Dataset: boardTrainingData (GitHub, mcwhorpj/boardTrainingData). Classes: Arduino Nano, Arduino Uno, Jetson Nano, Jetson Xavier NX, Raspberry Pi Three, Raspberry Pi Zero.

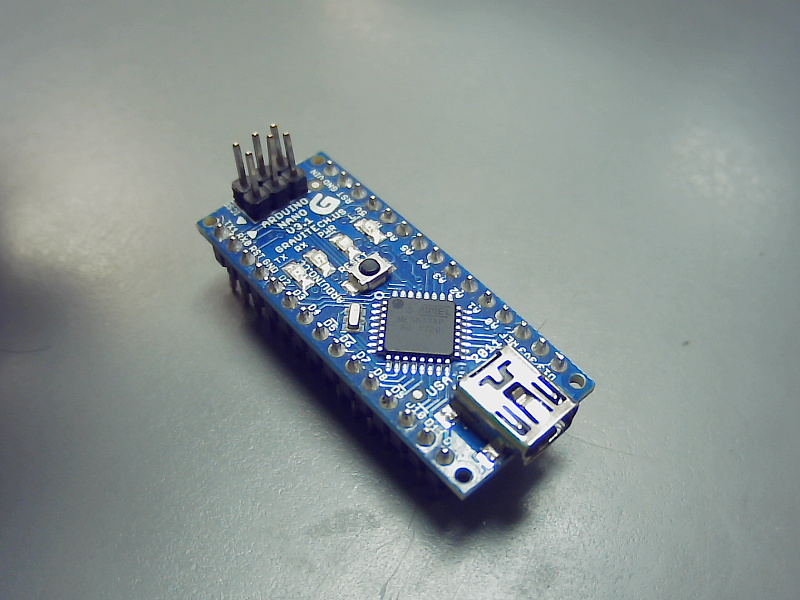
Label: Arduino Nano

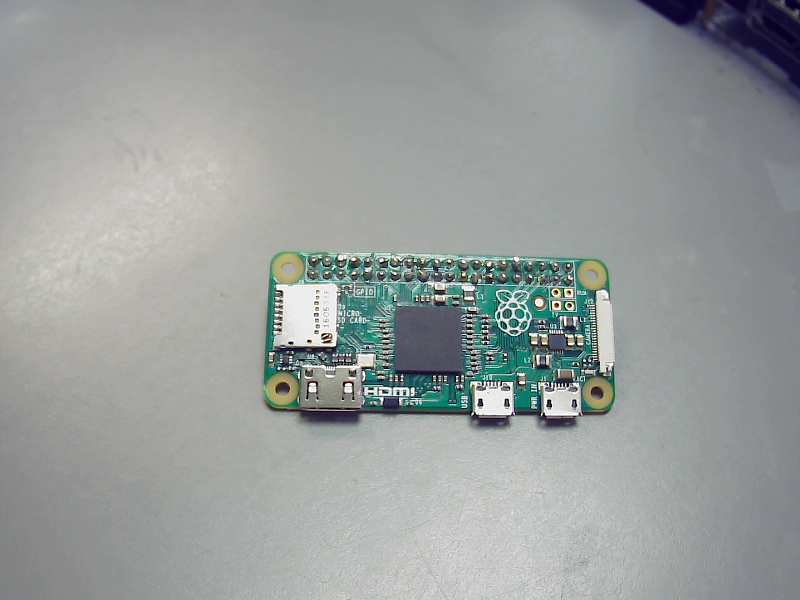
Label: Raspberry Pi Zero

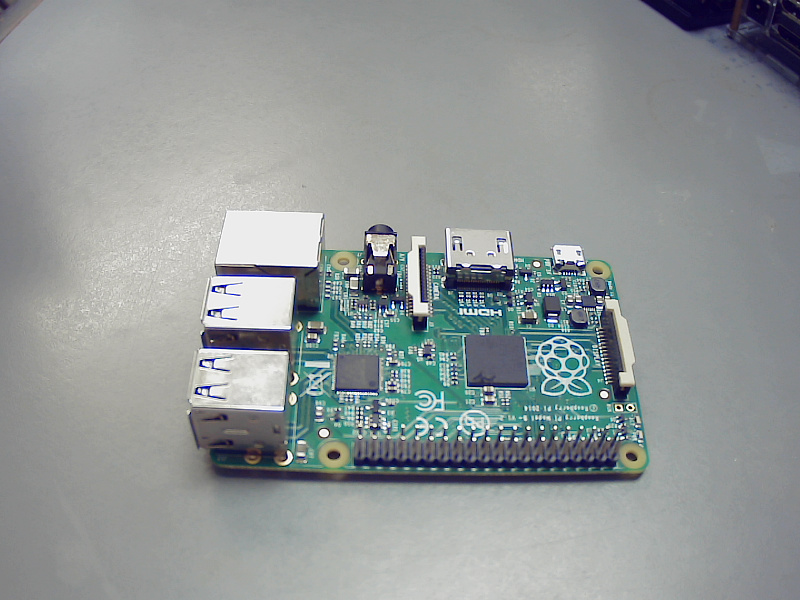
Label: Raspberry Pi Three

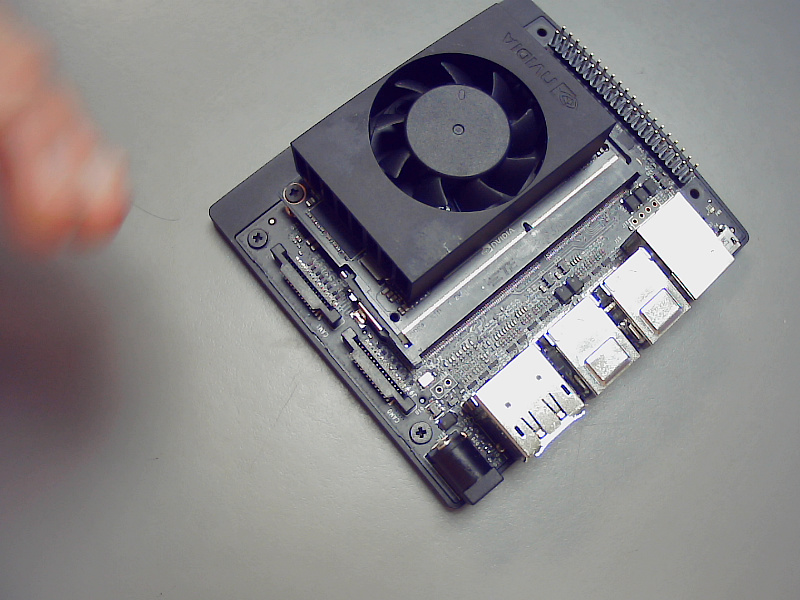
Label: Jetson Xavier NX

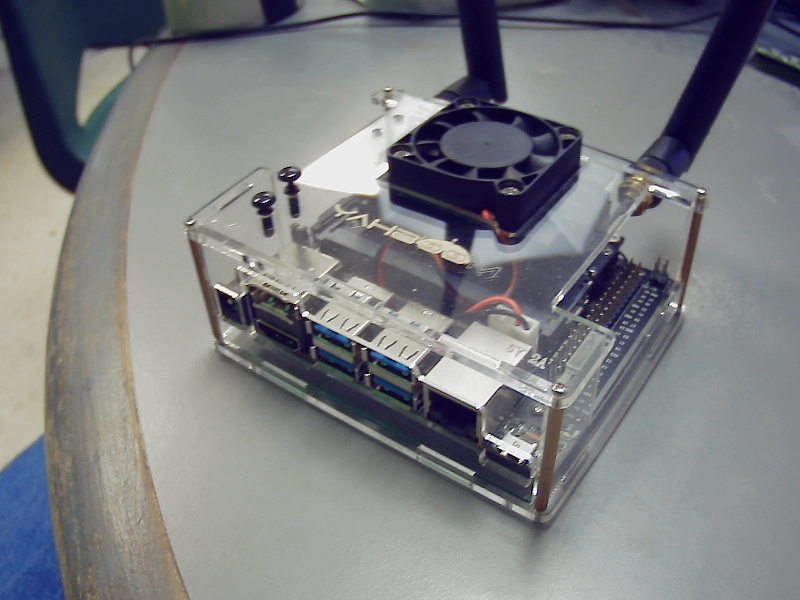
Label: Jetson Nano

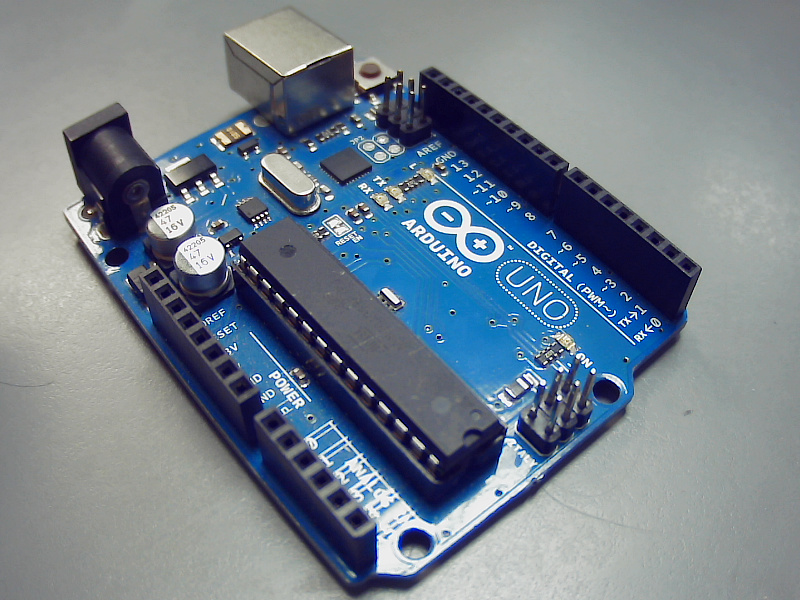
Label: Arduino Uno
